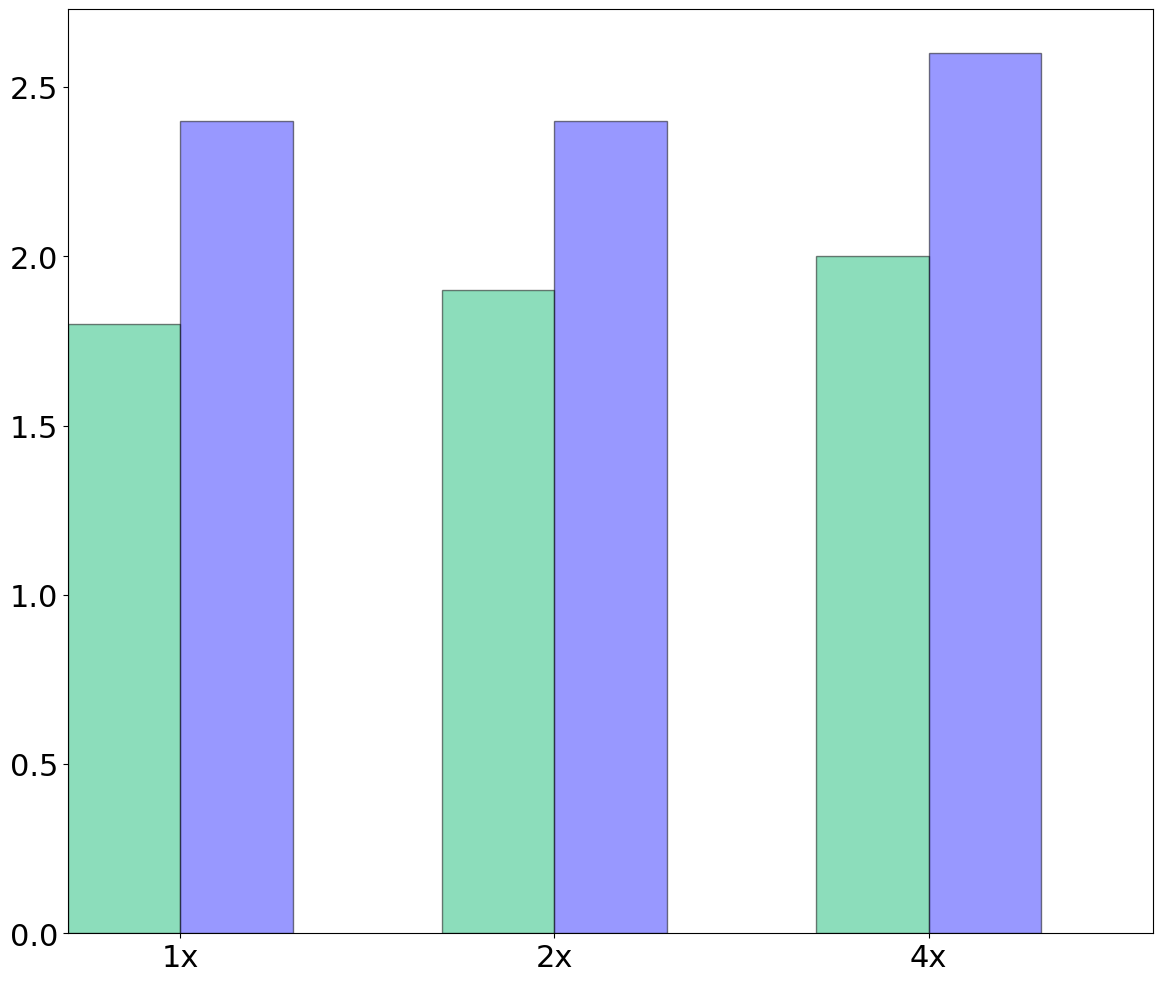

Recreate this plot in Python. (Note: this script raises an exception after producing the figure.)
import matplotlib.pyplot as plt
import numpy as np
import pandas as pd

raw_data_query_one = {
    'x_label':  ['1x', '2x', '4x'],
    'y1_label': [1.8, 1.9, 2],          # Insecure i2b2
    'y2_label': [2.4, 2.4, 2.6],        # Without DDT
}

raw_data_query_two = {
    'x_label':  ['1x', '2x', '4x'],
    'y1_label': [6.1, 6.4, 6.6],      # Insecure i2b2
    'y2_label': [6.7, 7.1, 7.3],      # Without DDT
}

font = {'family': 'Bitstream Vera Sans',
        'size': 22}

plt.rc('font', **font)

df = pd.DataFrame(raw_data_query_one, raw_data_query_one['x_label'])
add = 0.1

#df = pd.DataFrame(raw_data_query_two, raw_data_query_two['x_label'])
#add = 0.25

# Set the bar width
bar_width = 0.3

N = 3
ind = np.arange(N) + (bar_width/2)  # The x locations for the groups

# Create the general blog and the "subplots" i.e. the bars
fig, ax1 = plt.subplots(1, figsize=(14, 12))



# Container of all bars
bars = []

# Create a bar plot, in position bar_l
bars.append(ax1.bar(ind,
                    # using the y1_label data
                    df['y1_label'],
                    # set the width
                    width=bar_width,
                    label='Insecure i2b2/SHRINE',
                    # with alpha 1
                    alpha=0.5,
                    # edge color
                    edgecolor='black',
                    # with color
                    color='#1abc78'))

# Create a bar plot, in position bar_l
bars.append(ax1.bar(ind + bar_width,
                    # using the y3_label data
                    df['y2_label'],
                    # set the width
                    width=bar_width,
                    label='MedCo',
                    # with alpha 1
                    alpha=0.5,
                    # edge color
                    edgecolor='black',
                    # with color
                    color='#3232FF'))

# Set the x ticks with names
ax1.set_xticks(ind + bar_width/2)
ax1.set_xticklabels(df['x_label'])
ax1.set_xlim([0, ind[2] + bar_width + bar_width + bar_width/2])

# Labelling
ax1.text(ind[0] - 0.08, df['y1_label'][0]+add,
         str(df['y1_label'][0]), color='black', fontweight='bold')
ax1.text(ind[1]  - 0.08, df['y1_label'][1]+add,
         str(df['y1_label'][1]), color='black', fontweight='bold')
ax1.text(ind[2]  - 0.08, df['y1_label'][2]+add,
         str(df['y1_label'][2]), color='black', fontweight='bold')

ax1.text(ind[0] + bar_width  - 0.08, df['y2_label'][0]+add,
         str(df['y2_label'][0]), color='black', fontweight='bold')
ax1.text(ind[1] + bar_width  - 0.08, df['y2_label'][1]+add,
         str(df['y2_label'][1]), color='black', fontweight='bold')
ax1.text(ind[2] + bar_width  - 0.08, df['y2_label'][2]+add,
         str(df['y2_label'][2]), color='black', fontweight='bold')

# Set the label and legends
ax1.set_ylabel("Runtime (s)", fontsize=32)
ax1.set_xlabel("Size of the database", fontsize=32)
plt.legend(loc='upper left', fontsize=26)

ax1.tick_params(axis='x', labelsize=32)
ax1.tick_params(axis='y', labelsize=32)

ax1.set_ylim([0, 5])
plt.savefig('scalabilty_data_use_case_1_no_medco+.pdf', format='pdf')

#ax1.set_ylim([0, 12])
#plt.savefig('scalabilty_data_use_case_2_no_medco+.pdf', format='pdf')
